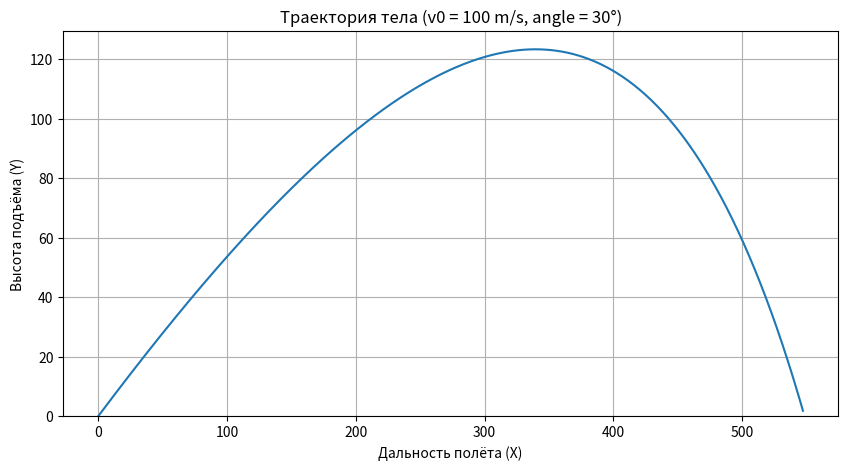

Source code (Python): (Note: this script raises an exception after producing the figure.)
import numpy as np
from scipy.integrate import solve_ivp
import matplotlib.pyplot as plt

g = 9.8  # Ускорение свободного падения

# Функция для вычисления правой части системы ОДУ
def ode_system(t, y, a, b):
    X, Y, Vx, Vy = y
    dXdt = Vx
    dYdt = Vy
    dVxdt = -a * Vx
    dVydt = -g - b * Vy
    return [dXdt, dYdt, dVxdt, dVydt]

# Функция для решения системы ОДУ
def solve_ode(angle, v0, a, b, t_span=[0, 10], num_points=500):
    '''
    Параметры:
    angle : угол броска
    v0 : начальная скорость
    a : линейный коэффициент сопротивления
    b : квадратичный коэффициент сопротивления
    t_span : временной интервал
    num_points : количество точек
    Возвращает:
    t : временные отметки
    X : Горизонтальные координаты
    Y : Вертикальные координаты
    Vx : Горизонтальная компонента скорости
    Vy : Вертикальная компонента скорости
    '''
    angle_rad = np.radians(angle)
    Vx0 = v0 * np.cos(angle_rad)
    Vy0 = v0 * np.sin(angle_rad)
    initial_conditions = [0, 0, Vx0, Vy0]
    
    t_eval = np.linspace(t_span[0], t_span[1], num_points)
    solution = solve_ivp(ode_system, t_span, initial_conditions, args=(a, b), t_eval=t_eval)
    
    return solution.t, solution.y[0], solution.y[1], solution.y[2], solution.y[3]

# Функция для построения траектории решения системы ОДУ
def plot_trajectory_ode(t, X, Y, v0, angle, save_path=None):
    plt.figure(figsize=(10, 5))
    plt.plot(X, Y)
    plt.title(f'Траектория тела (v0 = {v0} m/s, angle = {angle}°)')
    plt.xlabel('Дальность полёта (X)')
    plt.ylabel('Высота подъёма (Y)')
    plt.ylim(bottom=0)
    plt.grid(True)
    
    if save_path:
        plt.savefig(save_path)
    else:
        plt.show()

# Функция для расчета ключевых характеристик траектории
def calculate_trajectory_characteristics(t, X, Y, Vx, Vy):
    """
    Вычисляет ключевые характеристики траектории:
    - Дальность полёта
    - Максимальная высота подъёма
    - Время полёта
    - Время подъёма на максимальную высоту
    - Модуль скорости в момент падения

    Параметры:
    t : Временные отметки
    X : Горизонтальные координаты
    Y : Вертикальные координаты
    Vx : Горизонтальная компонента скорости
    Vy : Вертикальная компонента скорости
    Возвращает:
    results : Словарь с ключевыми характеристиками траектории
    """
    flight_range = X[-1]
    max_height = np.max(Y)
    flight_time = t[-1]
    time_to_max_height = t[np.argmax(Y)]
    final_speed = np.sqrt(Vx[-1]**2 + Vy[-1]**2)
    
    results = {
        "Дальность полёта (м)": flight_range,
        "Максимальная высота подъёма (м)": max_height,
        "Время полёта (сек)": flight_time,
        "Время подъёма на максимальную высоту (сек)": time_to_max_height,
        "Модуль скорости в момент падения (м/с)": final_speed
    }
    
    return results


if __name__ == "__main__":
    # Пример использования
    angle = 30  # Угол в градусах
    speed = 100  # Скорость в м/с
    
    # Решение с учётом сопротивления (например, a=0.1, b=0.01)
    t, X, Y, Vx, Vy = solve_ode(angle, speed, a=0.1, b=0.01)
    plot_trajectory_ode(t, X, Y, speed, angle, save_path='results/trajectory_with_resistance.png')
    
    # Вычисление ключевых характеристик траектории
    characteristics = calculate_trajectory_characteristics(t, X, Y, Vx, Vy)
    for key, value in characteristics.items():
        print(f"{key}: {value}")
